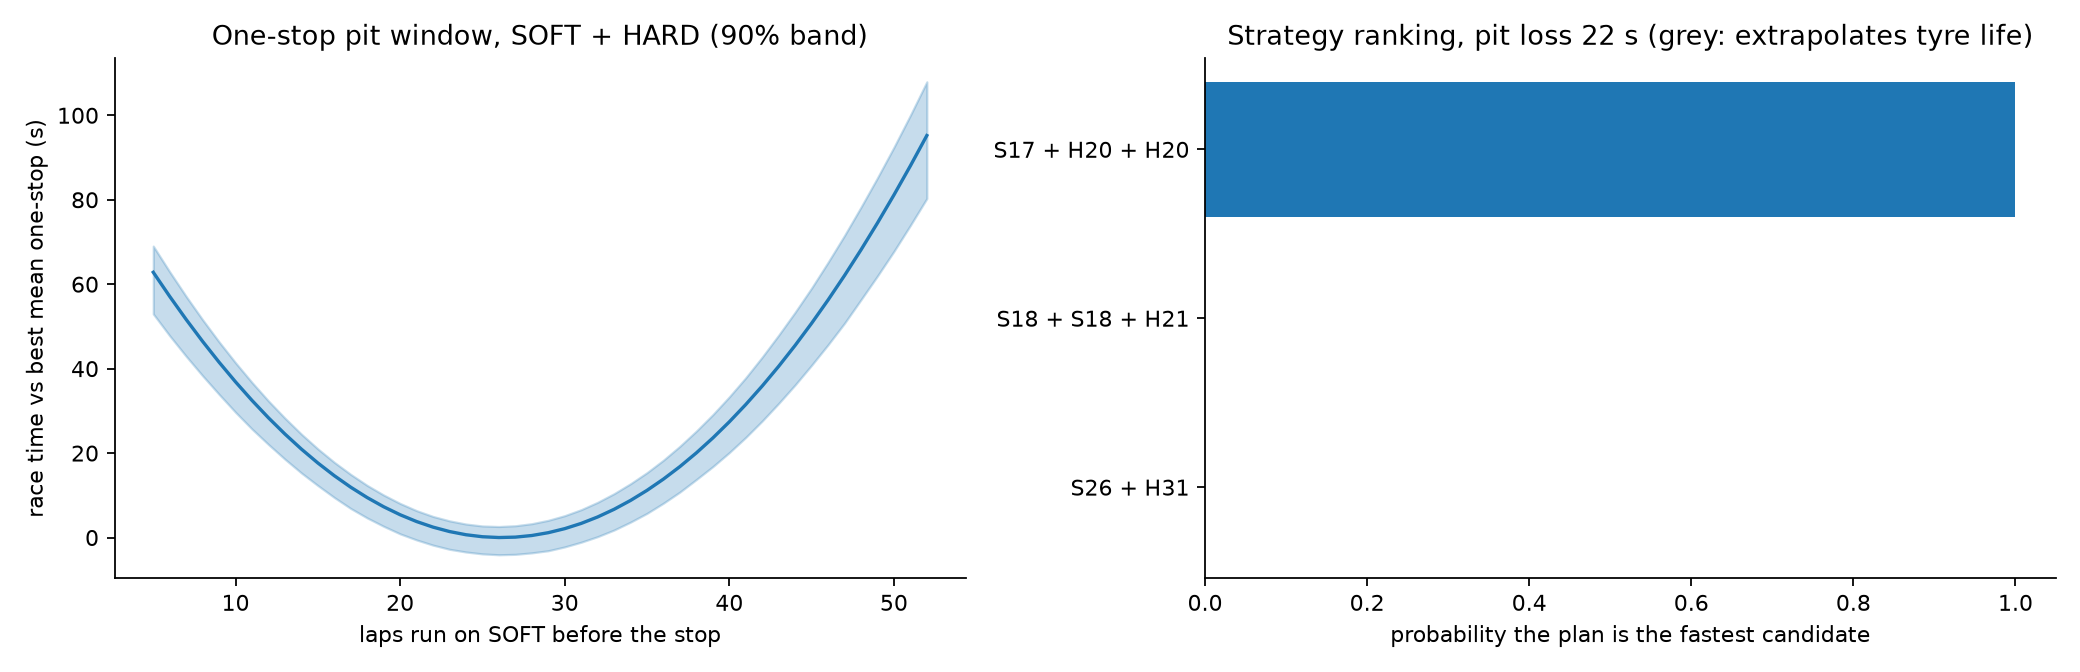

The file beside this chart, header and first rows:
plan, stops, mean_gap_s, gap_p05_s, gap_p95_s, P_fastest, extrapolates_tyre_life
S17 + H20 + H20, 2, 0.0, 0.0, 0.0, 1.0, False
S18 + S18 + H21, 2, 2.732, 1.9, 3.557, 0.0, False
S26 + H31, 1, 13.16, 10.84, 14.92, 0.0, True
